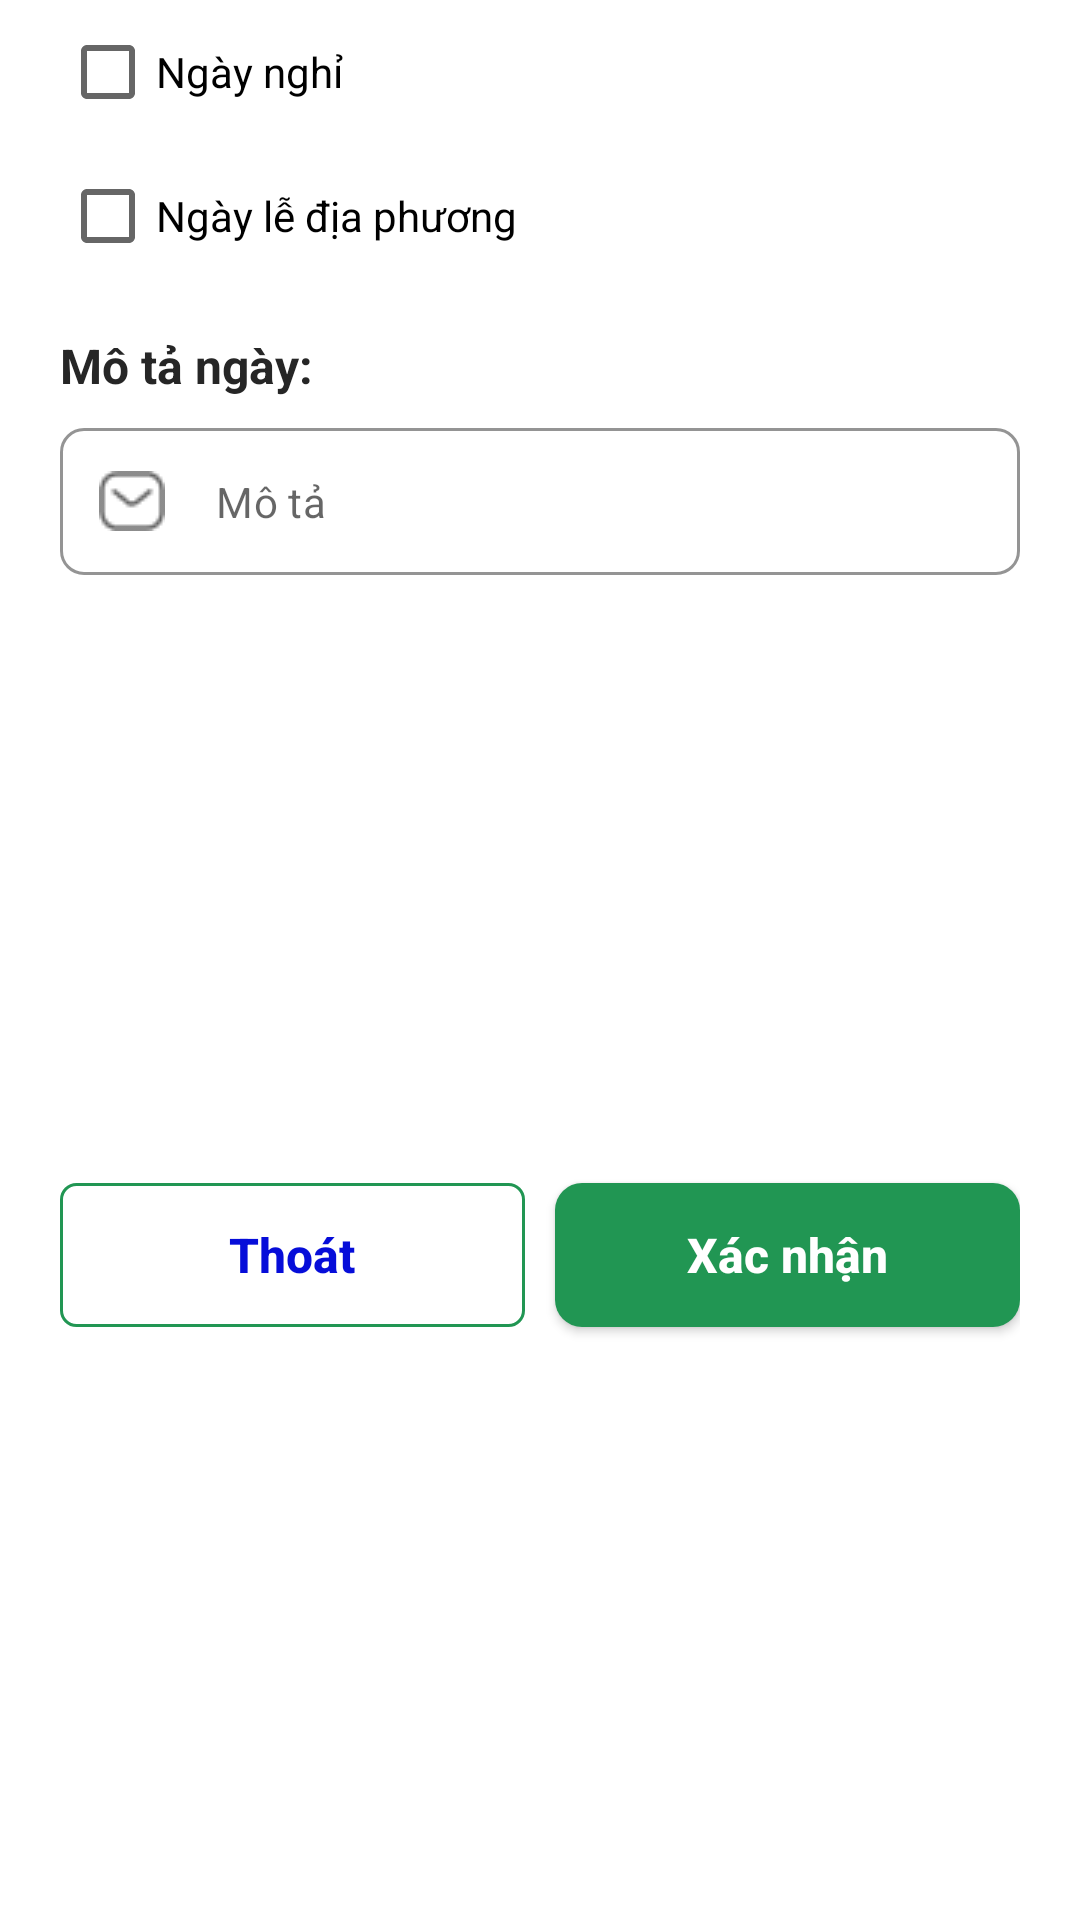

Reconstruct the res/layout file that produces this screen, plus the resources it refers to.
<!-- AndroidManifest.xml: application theme Theme.Apossadmin. -->
<!-- res/layout/dialog_update_calendar.xml -->
<?xml version="1.0" encoding="utf-8"?>
<layout>
    <androidx.constraintlayout.widget.ConstraintLayout xmlns:android="http://schemas.android.com/apk/res/android"
        android:layout_width="300dp"
        android:layout_height="wrap_content"
        xmlns:app="http://schemas.android.com/apk/res-auto"
        android:paddingHorizontal="20dp"
        android:paddingBottom="10dp"
        android:background="@color/white">
        <CheckBox
            android:id="@+id/cb_isOff"
            android:layout_width="wrap_content"
            android:layout_height="wrap_content"
            android:text="Ngày nghỉ"
            app:layout_constraintHorizontal_bias="0"
            app:layout_constraintTop_toTopOf="parent"
            app:layout_constraintLeft_toLeftOf="parent"
            app:layout_constraintRight_toRightOf="parent"/>
        <CheckBox
            android:id="@+id/cb_isLocalHoliday"
            android:layout_width="wrap_content"
            android:layout_height="wrap_content"
            android:text="Ngày lễ địa phương"
            app:layout_constraintHorizontal_bias="0"
            app:layout_constraintTop_toBottomOf="@id/cb_isOff"
            app:layout_constraintLeft_toLeftOf="parent"
            app:layout_constraintRight_toRightOf="parent"/>
        <TextView
            android:id="@+id/text_description"
            android:layout_width="wrap_content"
            android:layout_height="wrap_content"
            android:layout_marginTop="15dp"
            android:text="Mô tả ngày: "
            android:textColor="@color/black"
            android:textSize="16sp"
            android:textStyle="bold"
            app:layout_constraintHorizontal_bias="0"
            app:layout_constraintLeft_toLeftOf="parent"
            app:layout_constraintRight_toRightOf="parent"
            app:layout_constraintTop_toBottomOf="@id/cb_isLocalHoliday" />

        <com.google.android.material.textfield.TextInputLayout
            app:startIconDrawable="@drawable/ic_message"
            android:id="@+id/description_layout"
            style="@style/Widget.MaterialComponents.TextInputLayout.OutlinedBox"
            android:layout_width="0dp"
            android:layout_height="wrap_content"
            android:layout_marginTop="10dp"
            app:boxCornerRadiusBottomEnd="8dp"
            app:boxCornerRadiusBottomStart="8dp"
            app:boxCornerRadiusTopEnd="8dp"
            app:boxCornerRadiusTopStart="8dp"
            app:boxStrokeColor="@color/disable_pray"
            app:boxStrokeWidth="1dp"
            app:hintEnabled="false"
            app:layout_constraintHorizontal_bias="0"
            app:layout_constraintLeft_toLeftOf="parent"
            app:layout_constraintRight_toRightOf="parent"
            app:layout_constraintTop_toBottomOf="@id/text_description">

            <com.google.android.material.textfield.TextInputEditText
                android:id="@+id/description"
                android:padding="15dp"
                android:layout_width="match_parent"
                android:layout_height="match_parent"
                android:hint="Mô tả"
                android:inputType="textEmailAddress"/>
        </com.google.android.material.textfield.TextInputLayout>

        <androidx.appcompat.widget.AppCompatButton
            android:id="@+id/cancel"
            android:layout_width="0dp"
            android:layout_height="wrap_content"
            android:background="@drawable/bg_rating_now_button"
            android:text="Thoát"
            android:textAllCaps="false"
            android:layout_marginRight="5dp"
            android:textColor="@color/active_button"
            android:textSize="16sp"
            android:textStyle="bold"
            android:layout_marginTop="15dp"
            app:layout_constraintTop_toBottomOf="@id/description_layout"
            app:layout_constraintBottom_toBottomOf="parent"
            app:layout_constraintLeft_toLeftOf="parent"
            app:layout_constraintRight_toLeftOf="@id/confirm" />
        <androidx.appcompat.widget.AppCompatButton
            android:id="@+id/confirm"
            android:layout_width="0dp"
            android:layout_height="wrap_content"
            android:layout_marginTop="15dp"
            android:layout_marginLeft="5dp"
            android:background="@drawable/bg_complete_payment"
            android:text="Xác nhận"
            android:textAllCaps="false"
            android:textColor="@color/white"
            android:textSize="16sp"
            android:textStyle="bold"
            app:layout_constraintTop_toBottomOf="@id/description_layout"
            app:layout_constraintLeft_toRightOf="@id/cancel"
            app:layout_constraintRight_toRightOf="parent"
            app:layout_constraintBottom_toBottomOf="parent"/>
    </androidx.constraintlayout.widget.ConstraintLayout>
</layout>
<!-- resources referenced by this layout -->
<resources>
  <color name="active_button">#060DD9</color>
  <color name="black">#262626</color>
  <color name="disable_pray">#ADADAD</color>
  <color name="white">#FFFFFFFF</color>
  <!-- drawable bg_complete_payment (drawable) -->
  <?xml version="1.0" encoding="utf-8"?>
  <shape xmlns:android="http://schemas.android.com/apk/res/android">
      <corners android:radius="9dp" />
      <solid android:color="#219653"/>
  </shape>
  <!-- drawable bg_rating_now_button (drawable-v24) -->
  <?xml version="1.0" encoding="utf-8"?>
  <shape xmlns:android="http://schemas.android.com/apk/res/android">
      <corners android:radius="5dp" />
      <stroke android:color="@color/primary_green" android:width="1dp"/>
  </shape>
  <!-- drawable ic_message: png bitmap (drawable, 537 bytes) -->
  <style name="Theme.Apossadmin." parent="Theme.MaterialComponents.Light.NoActionBar">
          
          <item name="colorPrimary">@color/light_green</item>
          <item name="colorOnPrimary">@color/white</item>
          
          <item name="colorSecondary">@color/disable_pray</item>
          <item name="colorOnSecondary">@color/black</item>
          
          <item name="android:windowFullscreen">true</item>
          
          <item name="android:textColor">@color/black</item>
          
          <item name="android:textSize">14sp</item>
          <item name="android:screenOrientation">locked</item>
          <item name="android:statusBarColor">@color/light_green</item>
          <item name="colorAccent">@color/light_green</item>
          <item name="android:colorPrimaryDark">@color/light_green</item>
      </style>
  <color name="primary_green">#219653</color>
  <color name="light_green">#E7F6EE</color>
</resources>
